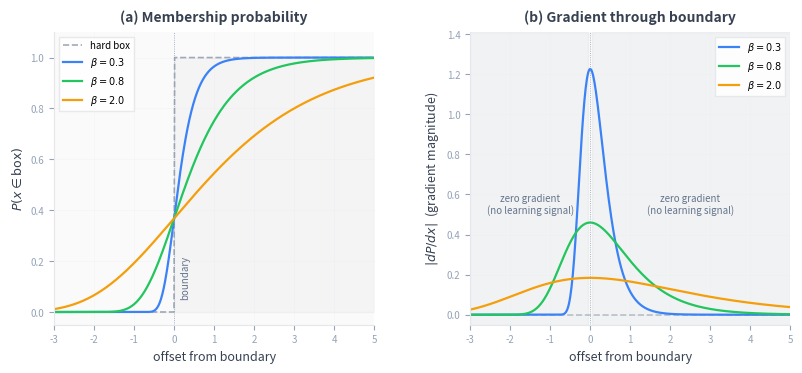

Here is the Python script that generated this plot: (Note: this script raises an exception after producing the figure.)
# /// script
# requires-python = ">=3.11"
# dependencies = ["matplotlib", "numpy"]
# ///
"""Gradient landscape comparison: hard box vs Gumbel box.

Shows why Gumbel boxes solve the local identifiability problem: hard boxes
have zero gradients (flat regions) whenever the inner point is clearly inside
or outside the box, while Gumbel boxes provide gradients everywhere.

This is the core practical advantage -- during SGD training, a hard box
embedding in a zero-gradient region receives no learning signal, while
Gumbel always provides a direction to move.

Reference: Dasgupta et al. 2020, Section 3.
Style: distill.pub-inspired. Muted palette, minimal chrome.
"""

import matplotlib

matplotlib.use("Agg")
import matplotlib.pyplot as plt
import numpy as np

# ── Color palette ─────────────────────────────────────────────────────
BG = "#fafafa"
GRID = "#e5e7eb"
TEXT = "#374151"
BLUE = "#3b82f6"
GREEN = "#22c55e"
AMBER = "#f59e0b"
SLATE = "#64748b"
SLATE_LIGHT = "#94a3b8"

# ── Data ──────────────────────────────────────────────────────────────
x = np.linspace(-3, 5, 500)

# Hard box membership: step function at x=0
hard_membership = np.where(x >= 0, 1.0, 0.0)

# Gumbel membership: exp(-exp(-x/beta))
betas = [0.3, 0.8, 2.0]
colors = [BLUE, GREEN, AMBER]
gumbel_membership = {}
gumbel_gradient = {}
for beta in betas:
    m = np.exp(-np.exp(-x / beta))
    g = (1.0 / beta) * np.exp(-x / beta) * np.exp(-np.exp(-x / beta))
    gumbel_membership[beta] = m
    gumbel_gradient[beta] = g

# ── Figure: 2 panels ────────────────────────────────────────────────
fig, axes = plt.subplots(1, 2, figsize=(9.5, 3.8), gridspec_kw={"wspace": 0.30})
fig.patch.set_facecolor("white")

for ax in axes:
    ax.set_facecolor(BG)
    for spine in ax.spines.values():
        spine.set_color(GRID)
        spine.set_linewidth(0.8)
    ax.spines["top"].set_visible(False)
    ax.spines["right"].set_visible(False)

# ── Panel (a): Membership probability ────────────────────────────────
ax = axes[0]

ax.plot(
    x,
    hard_membership,
    color=SLATE,
    linewidth=1.2,
    linestyle="--",
    alpha=0.6,
    label="hard box",
)
ax.fill_between(x, 0, hard_membership, color=SLATE, alpha=0.04, step="mid")

for beta, col in zip(betas, colors):
    ax.plot(
        x, gumbel_membership[beta], color=col, linewidth=1.6, label=rf"$\beta = {beta}$"
    )

ax.axvline(x=0, color=SLATE_LIGHT, linewidth=0.6, linestyle=":")
ax.text(
    0.15,
    0.05,
    "boundary",
    fontsize=7,
    color=SLATE,
    fontstyle="italic",
    rotation=90,
    va="bottom",
)

ax.set_xlim(-3, 5)
ax.set_ylim(-0.05, 1.10)
ax.set_xlabel("offset from boundary", fontsize=9, color=TEXT)
ax.set_ylabel(r"$P(x \in \mathrm{box})$", fontsize=9, color=TEXT)
ax.set_title(
    "(a) Membership probability", fontsize=10, fontweight="bold", color=TEXT, pad=8
)
ax.legend(
    fontsize=7,
    loc="upper left",
    frameon=True,
    fancybox=False,
    edgecolor=GRID,
    framealpha=0.9,
)
ax.grid(True, alpha=0.3, linewidth=0.4, color=GRID)
ax.tick_params(labelsize=7, colors=SLATE_LIGHT)

# ── Panel (b): Gradient magnitude ────────────────────────────────────
ax = axes[1]

ax.axhline(y=0, color=SLATE, linewidth=1.2, linestyle="--", alpha=0.4)

# Shade the zero-gradient regions for hard box
ax.axvspan(-3, -0.05, alpha=0.06, color=SLATE)
ax.axvspan(0.05, 5, alpha=0.06, color=SLATE)
ax.text(
    -1.5,
    0.55,
    "zero gradient\n(no learning signal)",
    fontsize=7,
    color=SLATE,
    ha="center",
    va="center",
    fontstyle="italic",
)
ax.text(
    2.5,
    0.55,
    "zero gradient\n(no learning signal)",
    fontsize=7,
    color=SLATE,
    ha="center",
    va="center",
    fontstyle="italic",
)

for beta, col in zip(betas, colors):
    ax.plot(
        x, gumbel_gradient[beta], color=col, linewidth=1.6, label=rf"$\beta = {beta}$"
    )

ax.axvline(x=0, color=SLATE_LIGHT, linewidth=0.6, linestyle=":")

ax.set_xlim(-3, 5)
ax.set_ylim(-0.05, max(gumbel_gradient[0.3].max() * 1.15, 0.7))
ax.set_xlabel("offset from boundary", fontsize=9, color=TEXT)
ax.set_ylabel(r"$|dP/dx|$  (gradient magnitude)", fontsize=9, color=TEXT)
ax.set_title(
    "(b) Gradient through boundary", fontsize=10, fontweight="bold", color=TEXT, pad=8
)
ax.legend(
    fontsize=7,
    loc="upper right",
    frameon=True,
    fancybox=False,
    edgecolor=GRID,
    framealpha=0.9,
)
ax.grid(True, alpha=0.3, linewidth=0.4, color=GRID)
ax.tick_params(labelsize=7, colors=SLATE_LIGHT)

# ── Save ─────────────────────────────────────────────────────────────
fig.savefig(
    "/Users/arc/Documents/dev/subsume/docs/gumbel_robustness.png",
    dpi=180,
    bbox_inches="tight",
    facecolor="white",
)
print("Saved subsume/docs/gumbel_robustness.png")
